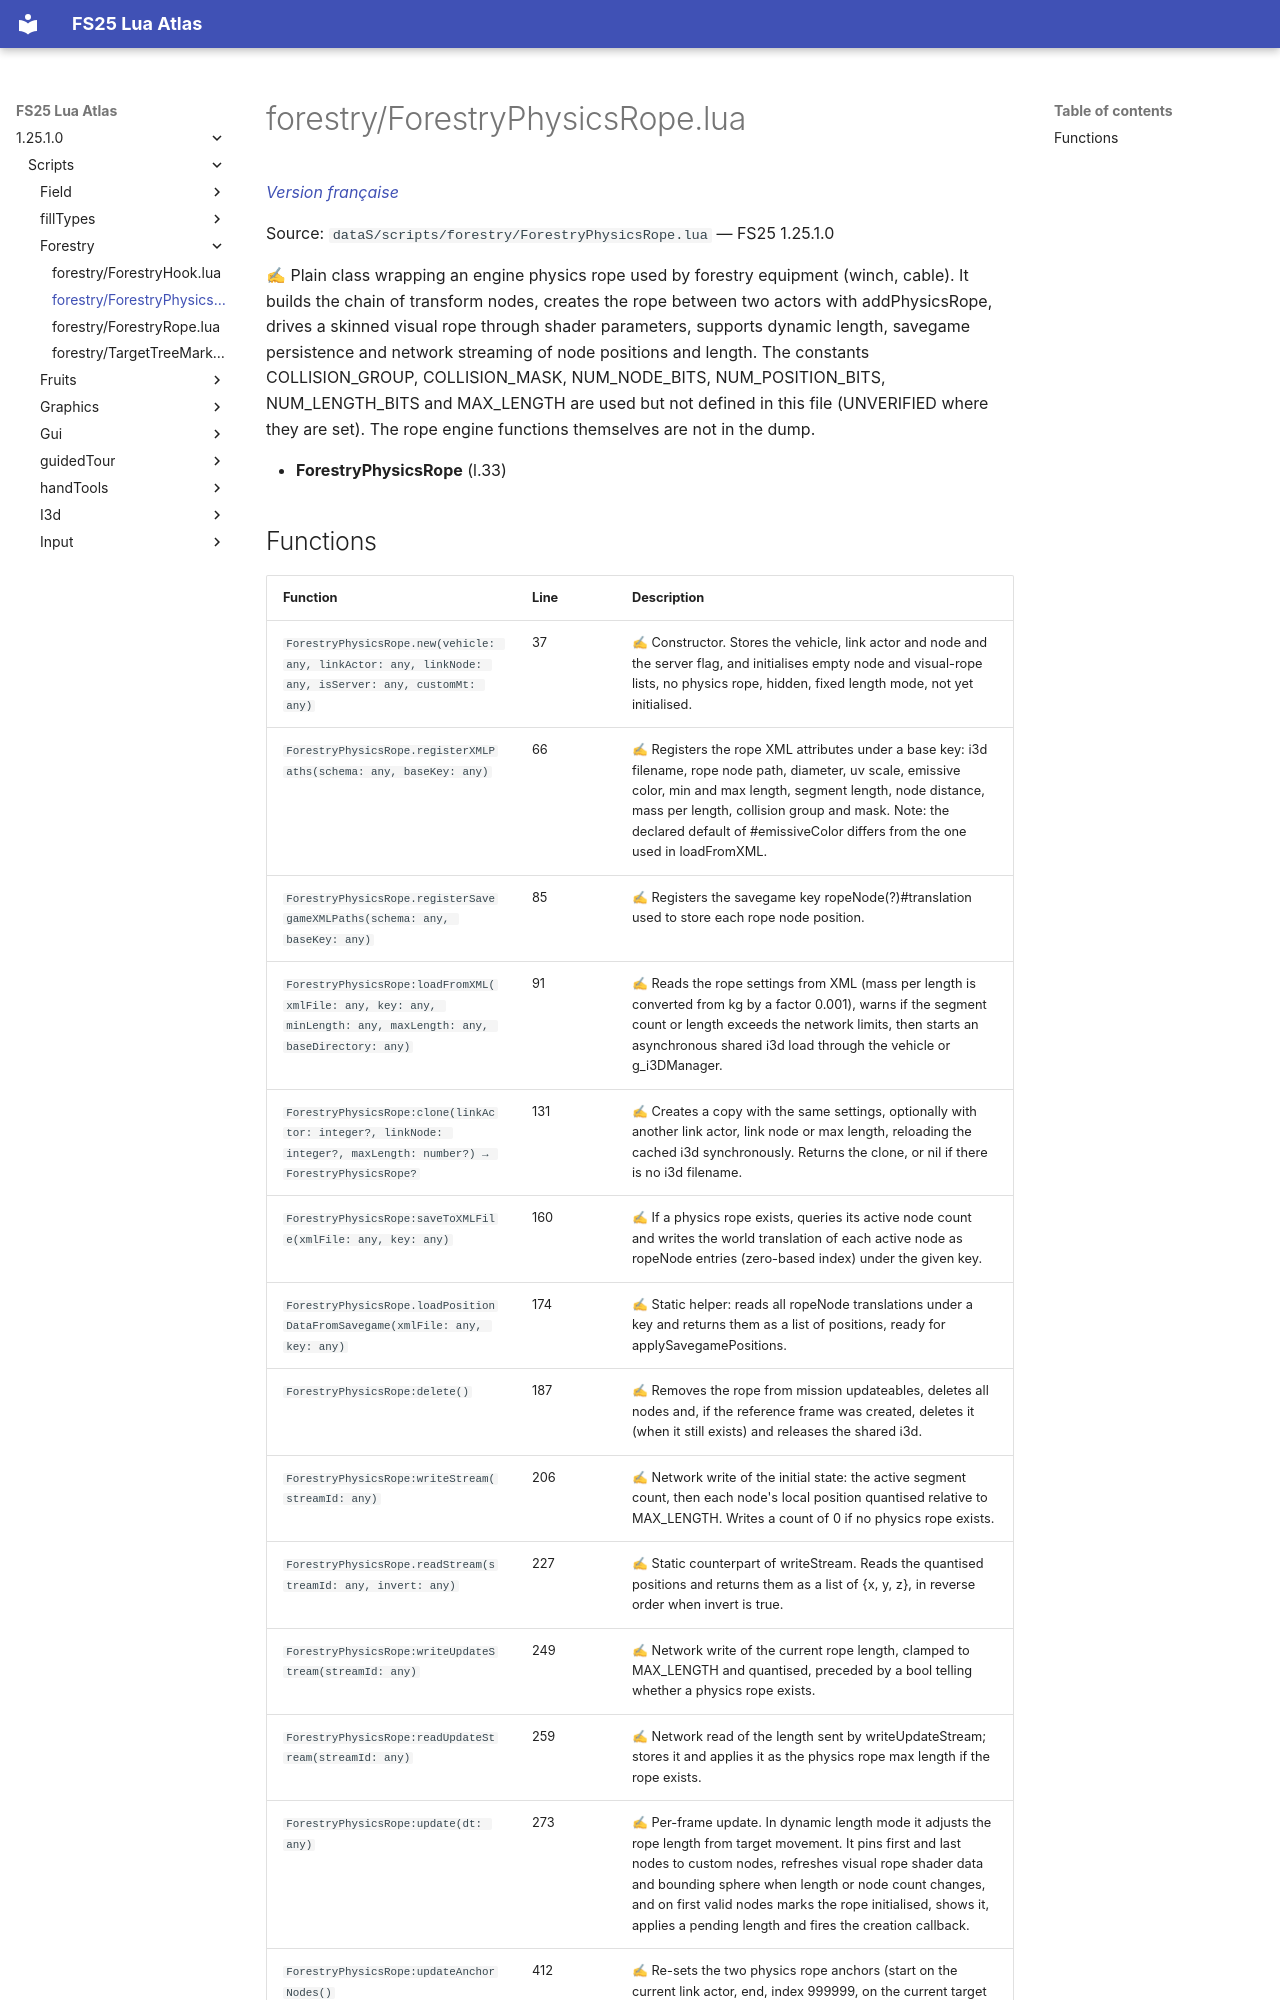

repository: Tim0219800/fs25-lua-atlas · page: 1.25.1.0/scripts/forestry/ForestryPhysicsRope.html · generator: mkdocs

# forestry/ForestryPhysicsRope.lua

*[Version française](../../fr/scripts/forestry/ForestryPhysicsRope.md)*

Source: `dataS/scripts/forestry/ForestryPhysicsRope.lua` — FS25 1.25.1.0

✍ Plain class wrapping an engine physics rope used by forestry equipment (winch, cable). It builds the chain of transform nodes, creates the rope between two actors with addPhysicsRope, drives a skinned visual rope through shader parameters, supports dynamic length, savegame persistence and network streaming of node positions and length. The constants COLLISION_GROUP, COLLISION_MASK, NUM_NODE_BITS, NUM_POSITION_BITS, NUM_LENGTH_BITS and MAX_LENGTH are used but not defined in this file (UNVERIFIED where they are set). The rope engine functions themselves are not in the dump.

- **ForestryPhysicsRope** (l.33)
